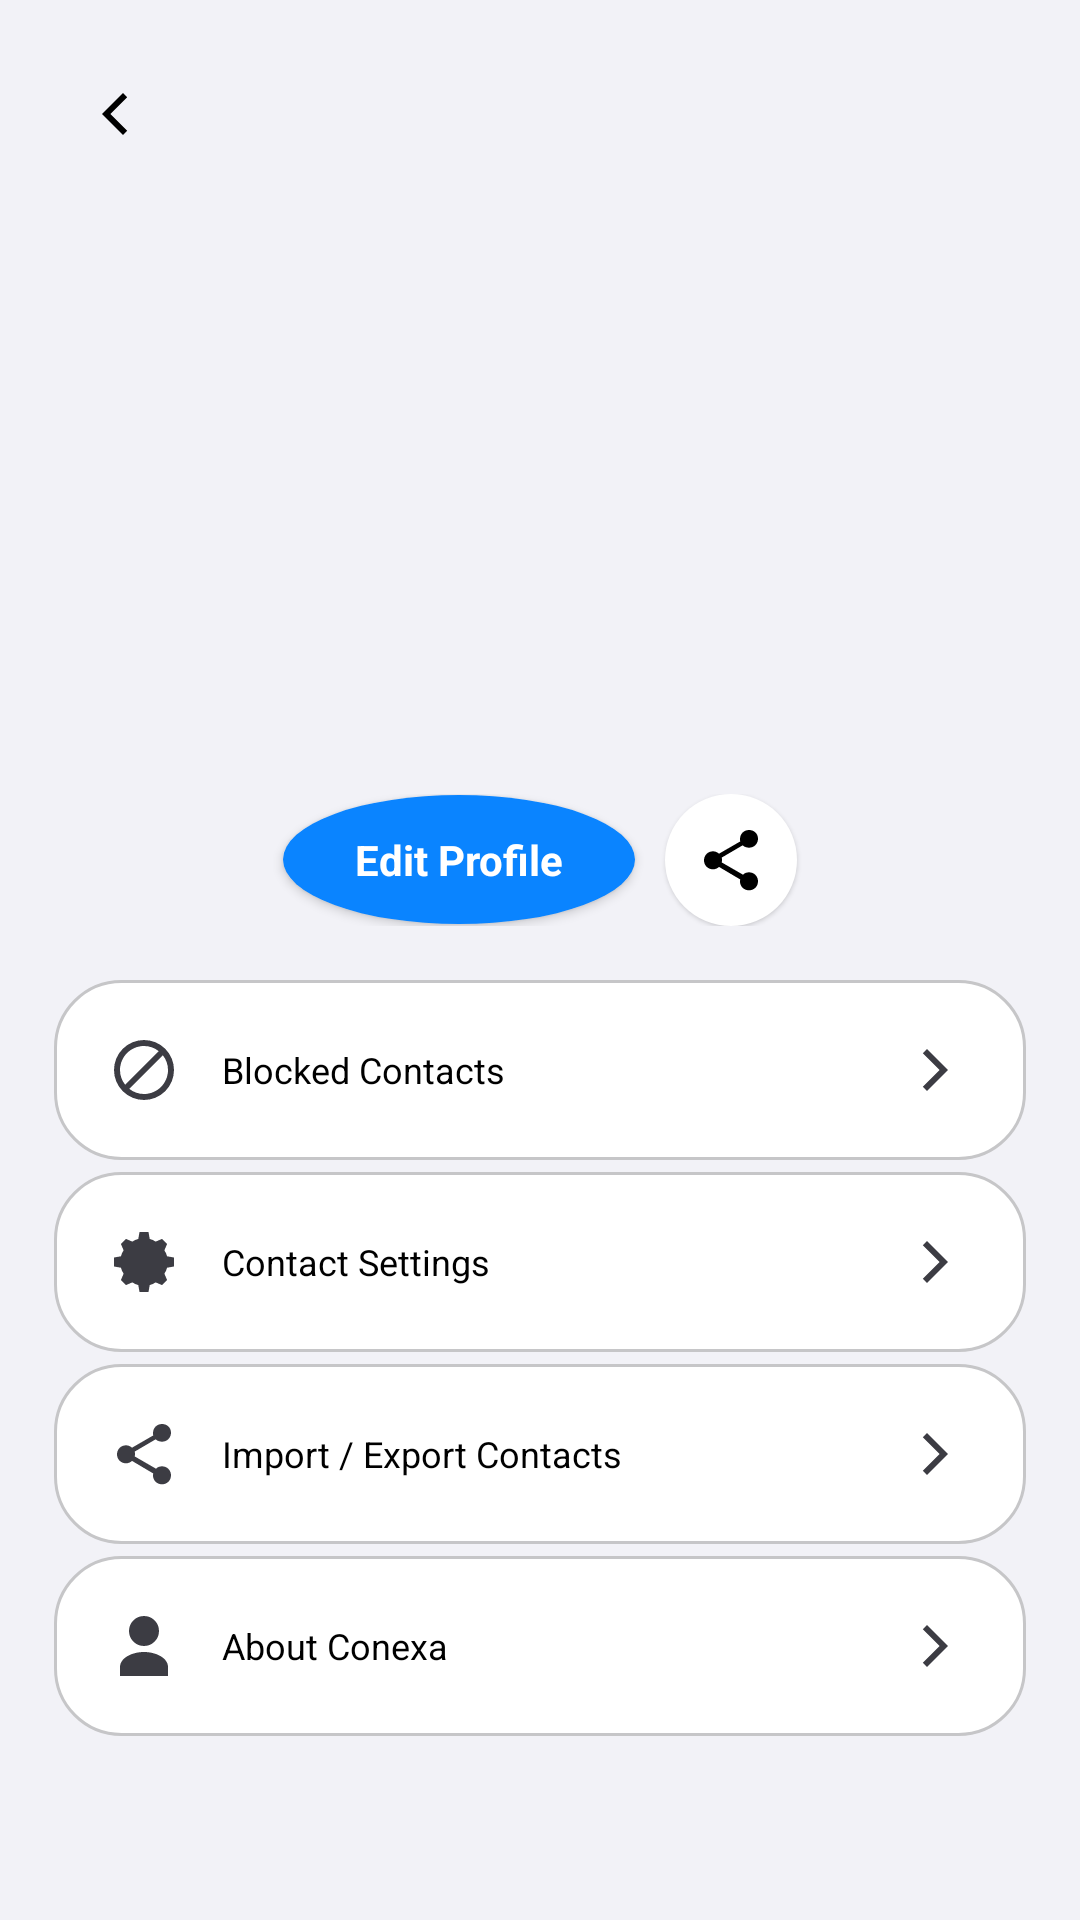

This screen was rendered from an Android layout file. Write that file and the resources it references.
<!-- AndroidManifest.xml: application theme AppTheme -->
<!-- res/layout/profile.xml -->
<ScrollView
	xmlns:android="http://schemas.android.com/apk/res/android"
	xmlns:app="http://schemas.android.com/apk/res-auto"
	xmlns:tools="http://schemas.android.com/tools"
	android:layout_width="match_parent"
	android:layout_height="match_parent"
	android:background="@color/bg_primary"
	android:fitsSystemWindows="true"
	android:scrollbars="none">
	<LinearLayout
		android:id="@+id/linear45"
		android:layout_width="match_parent"
		android:layout_height="wrap_content"
		android:orientation="vertical">
		<LinearLayout
			android:id="@+id/linear46"
			android:layout_width="match_parent"
			android:layout_height="wrap_content"
			android:padding="18dp"
			android:orientation="horizontal">
			<ImageButton
				android:id="@+id/profileBackBtn"
				android:layout_width="40dp"
				android:layout_height="40dp"
				android:padding="8dp"
				android:background="@drawable/bg_ripple"
				android:src="@drawable/ic_back"
				android:scaleType="center"
				app:tint="@color/text_primary" />
		</LinearLayout>
		<FrameLayout
			android:id="@+id/frame_layout47"
			android:layout_width="100dp"
			android:layout_height="100dp"
			android:layout_gravity="center_horizontal|center_vertical"
			android:elevation="3dp">
			<ImageView
				android:id="@+id/profileAvatarImage"
				android:layout_width="100dp"
				android:layout_height="100dp"
				android:background="@drawable/bg_avatar_2"
				android:src="@drawable/default_image"
				android:scaleType="centerCrop" />
			<TextView
				android:id="@+id/profileAvatarInitial"
				android:layout_width="match_parent"
				android:layout_height="match_parent"
				android:gravity="center_horizontal|center_vertical"
				android:textSize="36sp"
				android:textStyle="bold"
				android:textColor="#FFFFFF" />
		</FrameLayout>
		<TextView
			android:id="@+id/profileUserName"
			android:layout_width="match_parent"
			android:layout_height="wrap_content"
			android:layout_marginTop="14dp"
			android:gravity="center_horizontal|center_vertical"
			android:textSize="24sp"
			android:textStyle="bold" />
		<TextView
			android:id="@+id/profileUserPhone"
			android:layout_width="match_parent"
			android:layout_height="wrap_content"
			android:layout_marginTop="4dp"
			android:gravity="center_horizontal|center_vertical"
			android:textSize="15sp" />
		<LinearLayout
			android:id="@+id/linear48"
			android:layout_width="match_parent"
			android:layout_height="wrap_content"
			android:layout_marginTop="18dp"
			android:gravity="center_horizontal|center_vertical"
			android:orientation="horizontal">
			<TextView
				android:id="@+id/editProfileBtn"
				android:layout_width="wrap_content"
				android:layout_height="wrap_content"
				android:layout_marginRight="10dp"
				android:paddingLeft="24dp"
				android:paddingTop="12dp"
				android:paddingRight="24dp"
				android:paddingBottom="12dp"
				android:background="@drawable/bg_fab"
				android:text="Edit Profile"
				android:textSize="14sp"
				android:textStyle="bold"
				android:textColor="#FFFFFF"
				android:elevation="2dp" />
			<ImageButton
				android:id="@+id/profileShareBtn"
				android:layout_width="44dp"
				android:layout_height="44dp"
				android:padding="12dp"
				android:background="@drawable/bg_action_circle"
				android:src="@drawable/ic_share"
				android:scaleType="center"
				app:tint="@color/text_primary"
				android:elevation="1dp" />
		</LinearLayout>
		<LinearLayout
			android:id="@+id/linear49"
			android:layout_width="match_parent"
			android:layout_height="wrap_content"
			android:layout_margin="18dp"
			android:orientation="vertical"
			android:elevation="1dp">
			<TextView
				android:id="@+id/blockedContactsRow"
				android:layout_width="match_parent"
				android:layout_height="wrap_content"
				android:text="Blocked Contacts"
				android:textSize="12sp"
				style="@style/SettingsRow"
				android:drawableStart="@drawable/ic_block"
				android:drawableEnd="@drawable/ic_chevron_right"
				android:drawableTint="@color/text_secondary" />
			<View
				android:id="@+id/view50"
				android:layout_width="match_parent"
				android:layout_height="wrap_content"
				style="@style/SettingsDivider" />
			<TextView
				android:id="@+id/contactSettingsRow"
				android:layout_width="match_parent"
				android:layout_height="wrap_content"
				android:text="Contact Settings"
				android:textSize="12sp"
				style="@style/SettingsRow"
				android:drawableStart="@drawable/ic_settings"
				android:drawableEnd="@drawable/ic_chevron_right"
				android:drawableTint="@color/text_secondary" />
			<View
				android:id="@+id/view51"
				android:layout_width="match_parent"
				android:layout_height="wrap_content"
				style="@style/SettingsDivider" />
			<TextView
				android:id="@+id/importExportRow"
				android:layout_width="match_parent"
				android:layout_height="wrap_content"
				android:text="Import / Export Contacts"
				android:textSize="12sp"
				style="@style/SettingsRow"
				android:drawableStart="@drawable/ic_share"
				android:drawableEnd="@drawable/ic_chevron_right"
				android:drawableTint="@color/text_secondary" />
			<View
				android:id="@+id/view52"
				android:layout_width="match_parent"
				android:layout_height="wrap_content"
				style="@style/SettingsDivider" />
			<TextView
				android:id="@+id/aboutRow"
				android:layout_width="match_parent"
				android:layout_height="wrap_content"
				android:text="About Conexa"
				android:textSize="12sp"
				style="@style/SettingsRow"
				android:drawableStart="@drawable/ic_profile"
				android:drawableEnd="@drawable/ic_chevron_right"
				android:drawableTint="@color/text_secondary" />
		</LinearLayout>
	</LinearLayout>
</ScrollView>
<!-- resources referenced by this layout -->
<resources>
  <color name="bg_primary">#F2F2F7</color>
  <color name="text_primary">#000000</color>
  <color name="text_secondary">#3C3C43</color>
  <!-- drawable bg_action_circle (drawable) -->
  <shape xmlns:android="http://schemas.android.com/apk/res/android" android:shape="oval">
      <solid android:color="@color/surface_elevated"/>
  </shape>
  <!-- drawable bg_fab (drawable) -->
  <layer-list xmlns:android="http://schemas.android.com/apk/res/android">
      <item>
          <shape android:shape="oval">
              <solid android:color="@color/accent_primary"/>
          </shape>
      </item>
  </layer-list>
  <!-- drawable bg_ripple (drawable) -->
  <ripple xmlns:android="http://schemas.android.com/apk/res/android" android:color="?attr/colorControlHighlight">
      <item>
          <shape android:shape="oval">
              <solid android:color="@android:color/transparent"/>
          </shape>
      </item>
  </ripple>
  <!-- drawable ic_back (drawable) -->
  <vector xmlns:android="http://schemas.android.com/apk/res/android"
      android:width="24dp" android:height="24dp" android:viewportWidth="24" android:viewportHeight="24">
      <path android:fillColor="#FFFFFF" android:pathData="M15,5l-7,7 7,7 1.4,-1.4L10.8,12l5.6,-5.6z"/>
  </vector>
  <!-- drawable ic_block (drawable) -->
  <vector xmlns:android="http://schemas.android.com/apk/res/android"
      android:width="24dp" android:height="24dp" android:viewportWidth="24" android:viewportHeight="24">
      <path android:fillColor="#FF5B5B"
          android:pathData="M12,2a10,10 0,1 0,0 20,10 10,0 0,0 0,-20zM4,12c0,-4.4 3.6,-8 8,-8 1.8,0 3.5,0.6 4.9,1.7L5.7,16.9C4.6,15.5 4,13.8 4,12zM12,20c-1.8,0 -3.5,-0.6 -4.9,-1.7L18.3,7.1c1.1,1.4 1.7,3.1 1.7,4.9 0,4.4 -3.6,8 -8,8z"/>
  </vector>
  <!-- drawable ic_chevron_right (drawable) -->
  <vector xmlns:android="http://schemas.android.com/apk/res/android"
      android:width="24dp" android:height="24dp" android:viewportWidth="24" android:viewportHeight="24">
      <path android:fillColor="#5C5F70" android:pathData="M9,5l7,7 -7,7 -1.4,-1.4L13.2,12 7.6,6.4z"/>
  </vector>
  <!-- drawable ic_profile (drawable) -->
  <vector xmlns:android="http://schemas.android.com/apk/res/android"
      android:width="24dp" android:height="24dp" android:viewportWidth="24" android:viewportHeight="24">
      <path android:fillColor="#9498AC"
          android:pathData="M12,12a5,5 0,1 0,0 -10,5 5,0 0,0 0,10zM12,14c-4,0 -8,2 -8,5v3h16v-3c0,-3 -4,-5 -8,-5z"/>
  </vector>
  <style name="SettingsDivider">
          <item name="android:layout_width">match_parent</item>
          <item name="android:layout_height">1dp</item>
          <item name="android:layout_marginTop">2dp</item>
          <item name="android:layout_marginBottom">2dp</item>
      </style>
  <style name="SettingsRow">
          <item name="android:layout_width">match_parent</item>
          <item name="android:layout_height">wrap_content</item>
          <item name="android:background">@drawable/bg_card</item>
          <item name="android:padding">18dp</item>
          <item name="android:textColor">@color/text_primary</item>
          <item name="android:textSize">16sp</item>
          <item name="android:drawablePadding">14dp</item>
          <item name="android:gravity">center_vertical</item>
      </style>
  <style name="AppTheme" parent="Theme.Material3.DayNight.NoActionBar">
          <item name="android:statusBarColor">@android:color/transparent</item>
          <item name="android:navigationBarColor">@android:color/transparent</item>
      </style>
  <color name="surface_elevated">#FFFFFF</color>
  <color name="accent_primary">#0A84FF</color>
  <!-- drawable bg_card (drawable) -->
  <shape xmlns:android="http://schemas.android.com/apk/res/android" android:shape="rectangle">
      <solid android:color="@color/surface_card"/>
      <stroke android:width="1dp" android:color="@color/divider"/>
      <corners android:radius="22dp"/>
  </shape>
  <color name="surface_card">#FFFFFF</color>
  <color name="divider">#C6C6C8</color>
</resources>
